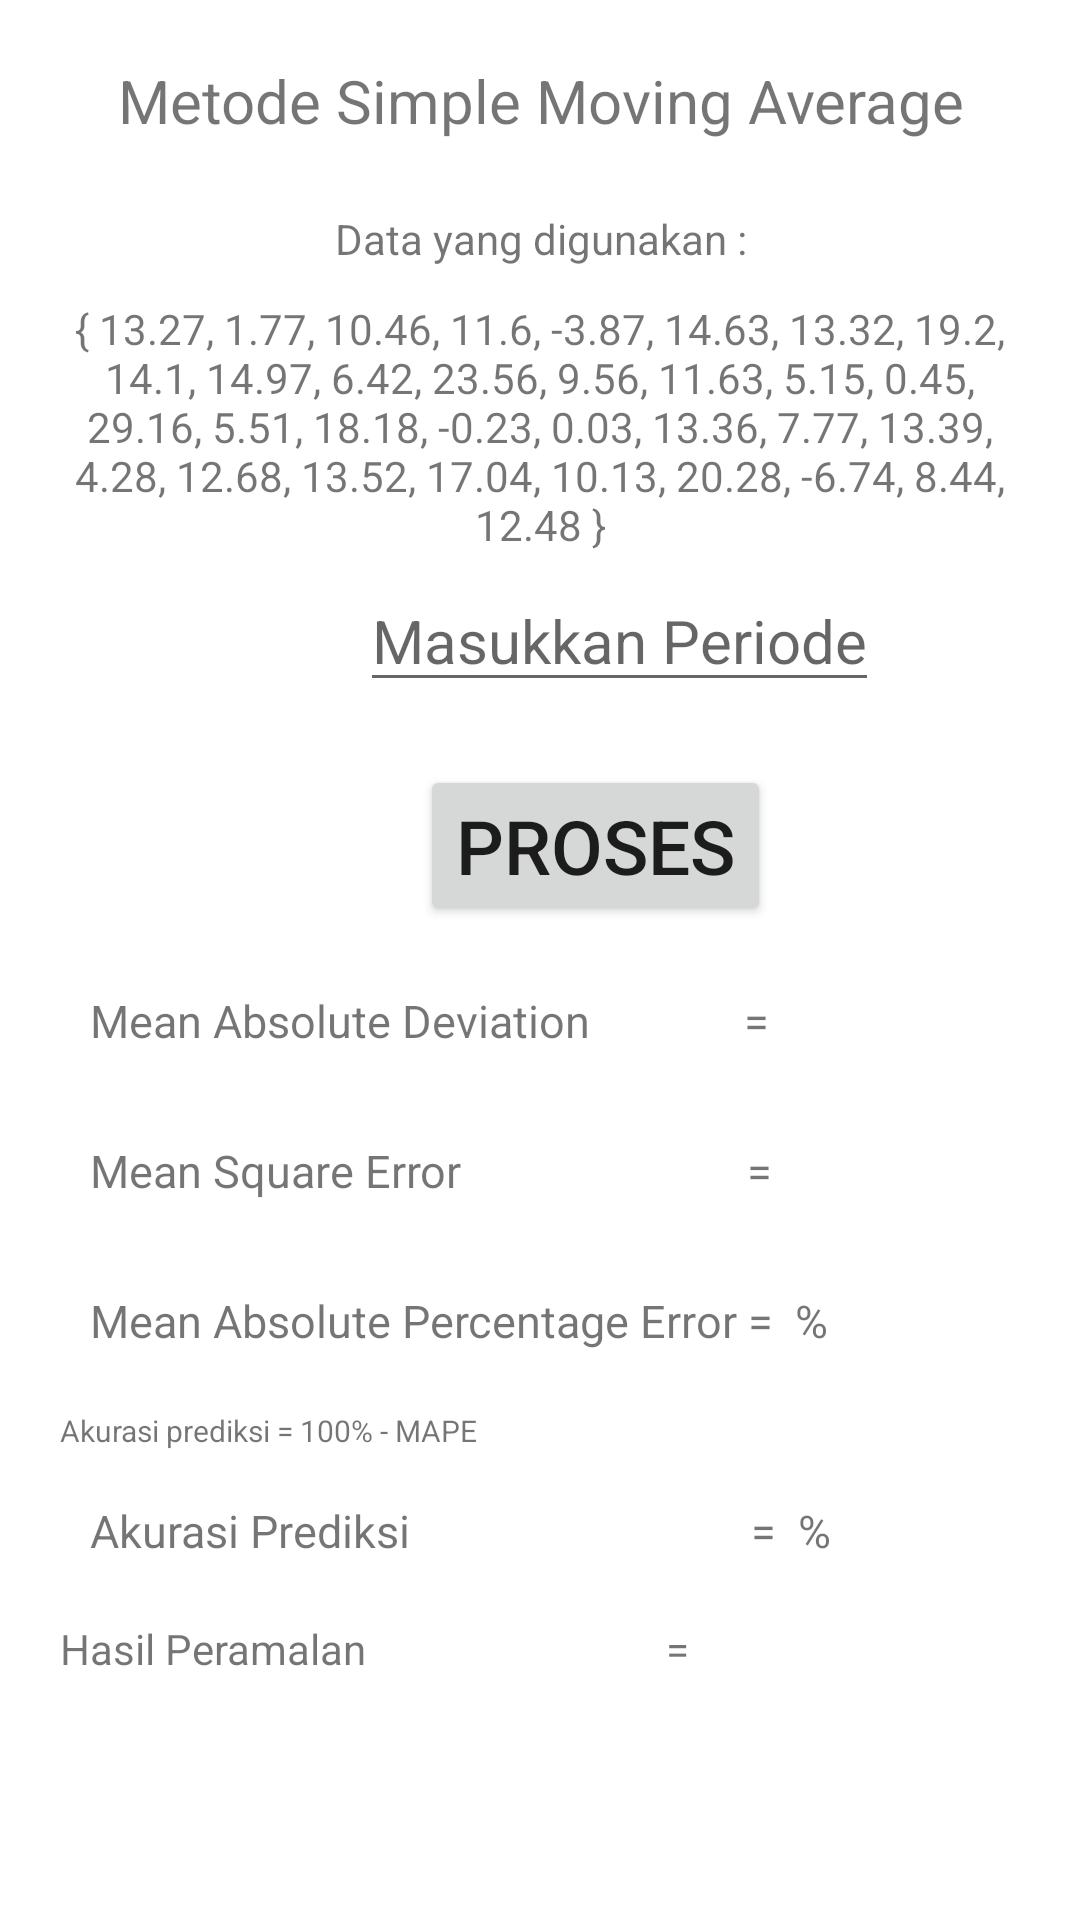

Layout XML and referenced resources for this Android screen:
<!-- AndroidManifest.xml: application theme Theme.MetodeSimpleMovingAverage -->
<!-- res/layout/activity_mulai.xml -->
<?xml version="1.0" encoding="utf-8"?>
<ScrollView xmlns:android="http://schemas.android.com/apk/res/android"
    xmlns:app="http://schemas.android.com/apk/res-auto"
    xmlns:tools="http://schemas.android.com/tools"
    android:layout_height="match_parent"
    android:layout_width="wrap_content"
    android:orientation="vertical"
    android:fillViewport="true">

    <RelativeLayout
        android:layout_width="match_parent"
        android:layout_height="match_parent"
        android:orientation="vertical"
        android:padding="20dp"
        tools:context=".Mulai">

        <TextView
            android:layout_width="match_parent"
            android:layout_height="wrap_content"
            android:text="Metode Simple Moving Average"
            android:textAlignment="center"
            android:textSize="20dp"
            app:layout_constraintTop_toTopOf="parent" />

        <TextView
            android:layout_width="match_parent"
            android:layout_height="wrap_content"
            android:layout_marginTop="50dp"
            android:text="Data yang digunakan :"
            android:textAlignment="center" />

        <TextView
            android:layout_width="match_parent"
            android:layout_height="wrap_content"
            android:layout_marginTop="80dp"
            android:text="{ 13.27, 1.77, 10.46, 11.6, -3.87, 14.63, 13.32, 19.2, 14.1, 14.97, 6.42, 23.56, 9.56, 11.63, 5.15, 0.45, 29.16, 5.51, 18.18, -0.23, 0.03, 13.36, 7.77, 13.39, 4.28, 12.68, 13.52, 17.04, 10.13, 20.28, -6.74, 8.44, 12.48 }"
            android:textAlignment="center" />

        <EditText
            android:id="@+id/input"
            android:layout_width="wrap_content"
            android:layout_height="wrap_content"
            android:layout_marginLeft="100dp"
            android:layout_marginTop="170dp"
            android:hint="Masukkan Periode"
            android:textAlignment="center"
            android:textSize="20dp" />

        <Button
            android:id="@+id/proses"
            android:layout_width="wrap_content"
            android:layout_height="wrap_content"
            android:layout_marginLeft="120dp"
            android:layout_marginTop="235dp"
            android:text="Proses"
            android:textAlignment="center"
            android:textSize="25dp" />

        <LinearLayout
            android:layout_width="match_parent"
            android:layout_height="wrap_content"
            android:layout_marginTop="300dp"
            android:orientation="horizontal"
            android:padding="10dp">

            <TextView
                android:layout_width="wrap_content"
                android:layout_height="wrap_content"
                android:text="Mean Absolute Deviation              = "
                android:textSize="15dp" />

            <TextView
                android:id="@+id/tvmad"
                android:layout_width="match_parent"
                android:layout_height="wrap_content"
                android:textSize="15dp" />
        </LinearLayout>

        <LinearLayout
            android:layout_width="match_parent"
            android:layout_height="wrap_content"
            android:layout_marginTop="350dp"
            android:orientation="horizontal"
            android:padding="10dp">

            <TextView
                android:layout_width="wrap_content"
                android:layout_height="wrap_content"
                android:text="Mean Square Error                          = "
                android:textSize="15dp" />

            <TextView
                android:id="@+id/tvmse"
                android:layout_width="match_parent"
                android:layout_height="wrap_content"
                android:textSize="15dp" />
        </LinearLayout>

        <LinearLayout
            android:layout_width="match_parent"
            android:layout_height="wrap_content"
            android:layout_marginTop="400dp"
            android:orientation="horizontal"
            android:padding="10dp">

            <TextView
                android:layout_width="wrap_content"
                android:layout_height="wrap_content"
                android:text="Mean Absolute Percentage Error = "
                android:textSize="15dp" />

            <TextView
                android:id="@+id/tvmape"
                android:layout_width="wrap_content"
                android:layout_height="wrap_content"
                android:textSize="15dp" />

            <TextView
                android:layout_width="wrap_content"
                android:layout_height="wrap_content"
                android:text=" %"
                android:textSize="15dp" />
        </LinearLayout>

        <LinearLayout
            android:layout_width="match_parent"
            android:layout_height="wrap_content"
            android:layout_marginTop="470dp"
            android:orientation="horizontal"
            android:padding="10dp">

            <TextView
                android:layout_width="wrap_content"
                android:layout_height="wrap_content"
                android:text="Akurasi Prediksi                               = "
                android:textSize="15dp" />

            <TextView
                android:id="@+id/tvakurasi"
                android:layout_width="wrap_content"
                android:layout_height="wrap_content"
                android:textSize="15dp" />

            <TextView
                android:layout_width="wrap_content"
                android:layout_height="wrap_content"
                android:text=" %"
                android:textSize="15dp" />
        </LinearLayout>

        <TextView
            android:layout_width="wrap_content"
            android:layout_height="wrap_content"
            android:layout_marginTop="450dp"
            android:text="Akurasi prediksi = 100% - MAPE"
            android:textSize="10dp" />

        <LinearLayout
            android:layout_width="match_parent"
            android:layout_height="wrap_content"
            android:layout_marginTop="520dp"
            android:orientation="horizontal">
            <TextView
                android:text="Hasil Peramalan                              = "
                android:layout_width="wrap_content"
                android:layout_height="wrap_content"
                />
            <TextView
                android:layout_width="wrap_content"
                android:layout_height="wrap_content"
                android:id="@+id/tvperamalan"
                android:text="  "
                />
        </LinearLayout>

        

    </RelativeLayout>

</ScrollView>
<!-- resources referenced by this layout -->
<resources>
  <style name="Theme.MetodeSimpleMovingAverage" parent="Theme.MaterialComponents.DayNight.DarkActionBar">
          
          <item name="colorPrimary">@color/purple_500</item>
          <item name="colorPrimaryVariant">@color/purple_700</item>
          <item name="colorOnPrimary">@color/white</item>
          
          <item name="colorSecondary">@color/teal_200</item>
          <item name="colorSecondaryVariant">@color/teal_700</item>
          <item name="colorOnSecondary">@color/black</item>
          
          <item name="android:statusBarColor" tools:targetApi="l">?attr/colorPrimaryVariant</item>
          
      </style>
  <!-- not gathered from this repository: default colours our renderer supplied (Android Studio template values) -->
  <color name="purple_500">#FF6200EE</color>
  <color name="purple_700">#FF3700B3</color>
  <color name="teal_200">#FF03DAC5</color>
  <color name="teal_700">#FF018786</color>
  <color name="black">#FF000000</color>
  <color name="white">#FFFFFFFF</color>
</resources>
